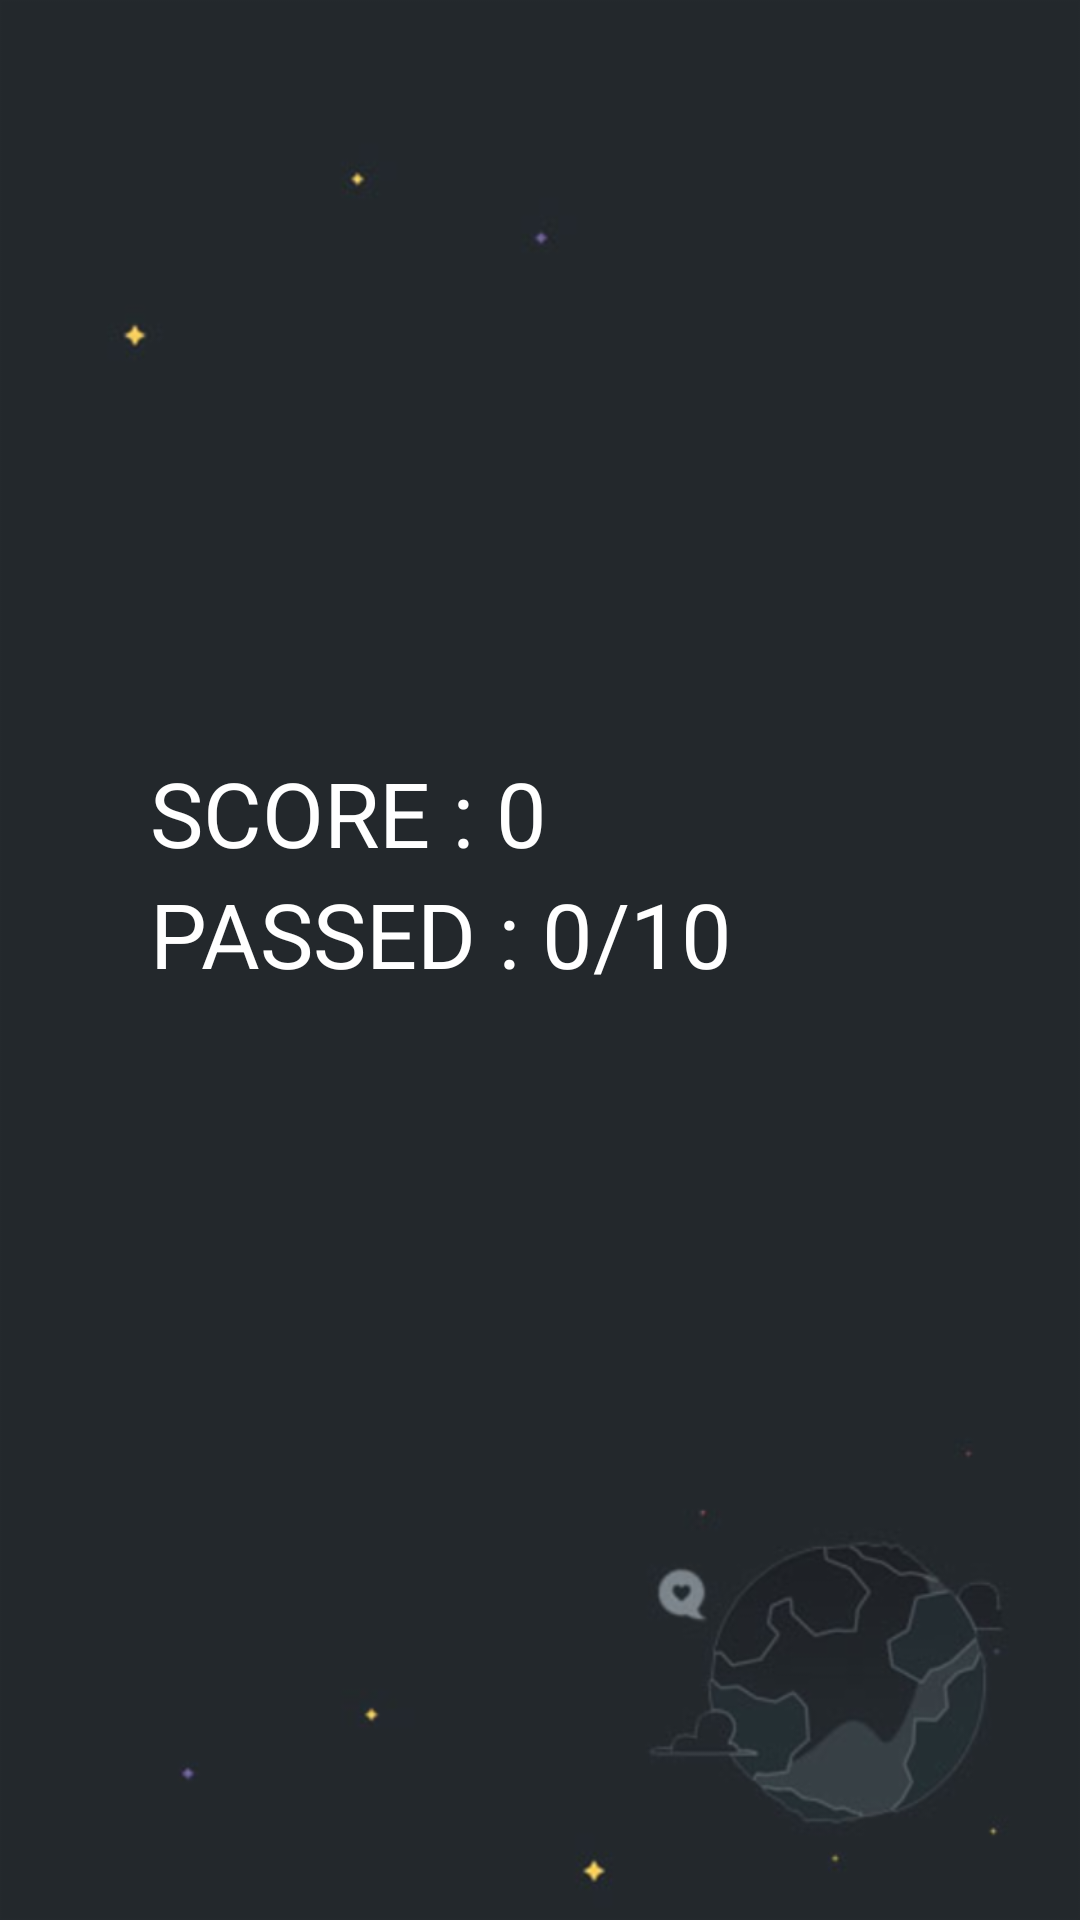

Here is an Android app screen rendered from its layout file. Give the layout XML and the strings, colors and styles it references.
<!-- AndroidManifest.xml: activity theme AppTheme.NoActionBar -->
<!-- res/layout/activity_result.xml -->
<?xml version="1.0" encoding="utf-8"?>
<RelativeLayout xmlns:android="http://schemas.android.com/apk/res/android"
    xmlns:app="http://schemas.android.com/apk/res-auto"
    xmlns:tools="http://schemas.android.com/tools"
    android:layout_width="match_parent"
    android:layout_height="match_parent"
    tools:context=".ResultActivity"
    android:background="@drawable/background">

    <RelativeLayout
        android:layout_width="match_parent"
        android:layout_height="wrap_content"
        android:layout_centerInParent="true"
        android:layout_margin="30dp"
        android:padding="20dp">
        
        <LinearLayout
            android:layout_width="match_parent"
            android:layout_height="wrap_content"
            android:orientation="vertical"
            android:paddingTop="10dp">
            <TextView
                android:layout_width="wrap_content"
                android:layout_height="wrap_content"
                android:id="@+id/dis_score"
                android:text="SCORE : 0"
                android:textSize="30sp"
                android:textColor="#ffff"/>
            <TextView
                android:layout_width="wrap_content"
                android:layout_height="wrap_content"
                android:id="@+id/dis_totalQ"
                android:text="PASSED : 0/10"
                android:textSize="30sp"
                android:textColor="#ffff"
                android:layout_marginBottom="20dp"/>

            <LinearLayout
                android:layout_width="wrap_content"
                android:layout_height="wrap_content"
                android:layout_gravity="center"
                android:orientation="horizontal">
                <Button
                    android:id="@+id/playAgain"
                    android:layout_width="wrap_content"
                    android:layout_height="wrap_content"
                    android:layout_gravity="center"
                    android:background="@drawable/buttonstyle"
                    android:clickable="true"
                    android:padding="8dp"
                    android:text="PLAY AGAIN"
                    android:textStyle="bold"
                    android:textSize="18sp"
                    android:textColor="@color/button_txt"
                    android:onClick="startGame"
                    android:visibility="invisible"/>
                <Button
                    android:layout_marginLeft="10dp"
                    android:id="@+id/scoreB"
                    android:layout_width="wrap_content"
                    android:layout_height="wrap_content"
                    android:layout_gravity="center"
                    android:background="@drawable/buttonstyle_score"
                    android:clickable="true"
                    android:padding="8dp"
                    android:text="SCORES"
                    android:textStyle="bold"
                    android:textSize="18sp"
                    android:textColor="@color/button_txt"
                    android:onClick="showScoreBoard"
                    android:visibility="invisible"/>
            </LinearLayout>



        </LinearLayout>

    </RelativeLayout>

</RelativeLayout>
<!-- resources referenced by this layout -->
<resources>
  <color name="button_txt">#fff</color>
  <!-- drawable background: png bitmap (drawable-hdpi, 16535 bytes) -->
  <!-- drawable buttonstyle (drawable) -->
  <?xml version="1.0" encoding="utf-8"?>
  <selector xmlns:android="http://schemas.android.com/apk/res/android">
      <item android:state_pressed="true">
          <shape>
              <corners android:radius="25dp" />
              <solid android:color="@color/colorAccent" />
          </shape>
      </item>
  
      <item android:state_pressed="false">
          <shape>
              <corners android:radius="25dp" />
              <stroke android:width="2dp" android:color="@color/colorAccent" />
          </shape>
      </item>
  </selector>
  <!-- drawable buttonstyle_score (drawable) -->
  <?xml version="1.0" encoding="utf-8"?>
  <selector xmlns:android="http://schemas.android.com/apk/res/android">
      <item android:state_pressed="true">
          <shape>
              <corners android:radius="25dp" />
              <solid android:color="@color/cat_backG" />
          </shape>
      </item>
  
      <item android:state_pressed="false">
          <shape>
              <corners android:radius="25dp" />
              <stroke android:width="2dp" android:color="@color/cat_backG" />
          </shape>
      </item>
  </selector>
  <style name="AppTheme.NoActionBar">
          <item name="windowActionBar">false</item>
          <item name="windowNoTitle">true</item>
          <item name="android:windowFullscreen">true</item>
      </style>
  <color name="colorAccent">#9f7be1</color>
  <color name="cat_backG">#f0eb79</color>
</resources>
